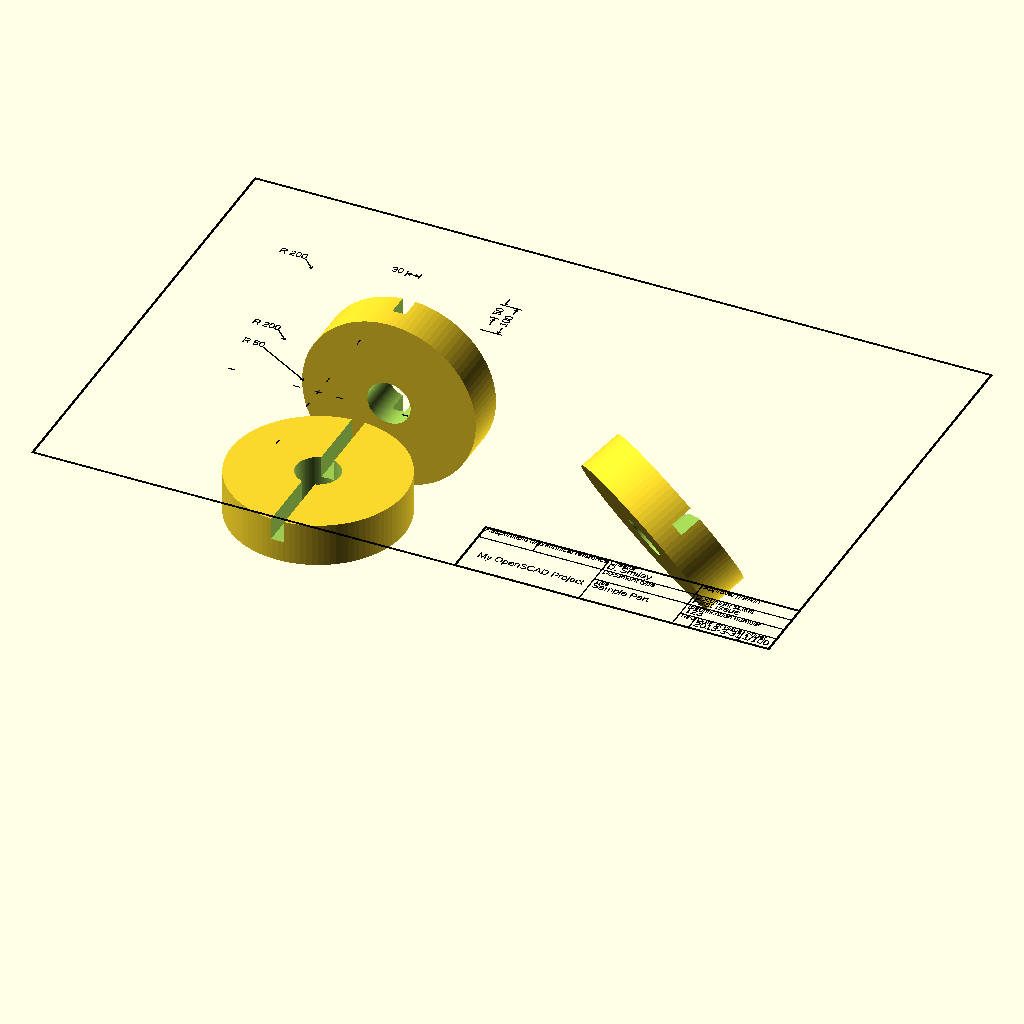
Cell 1 — every parameter at its default value.
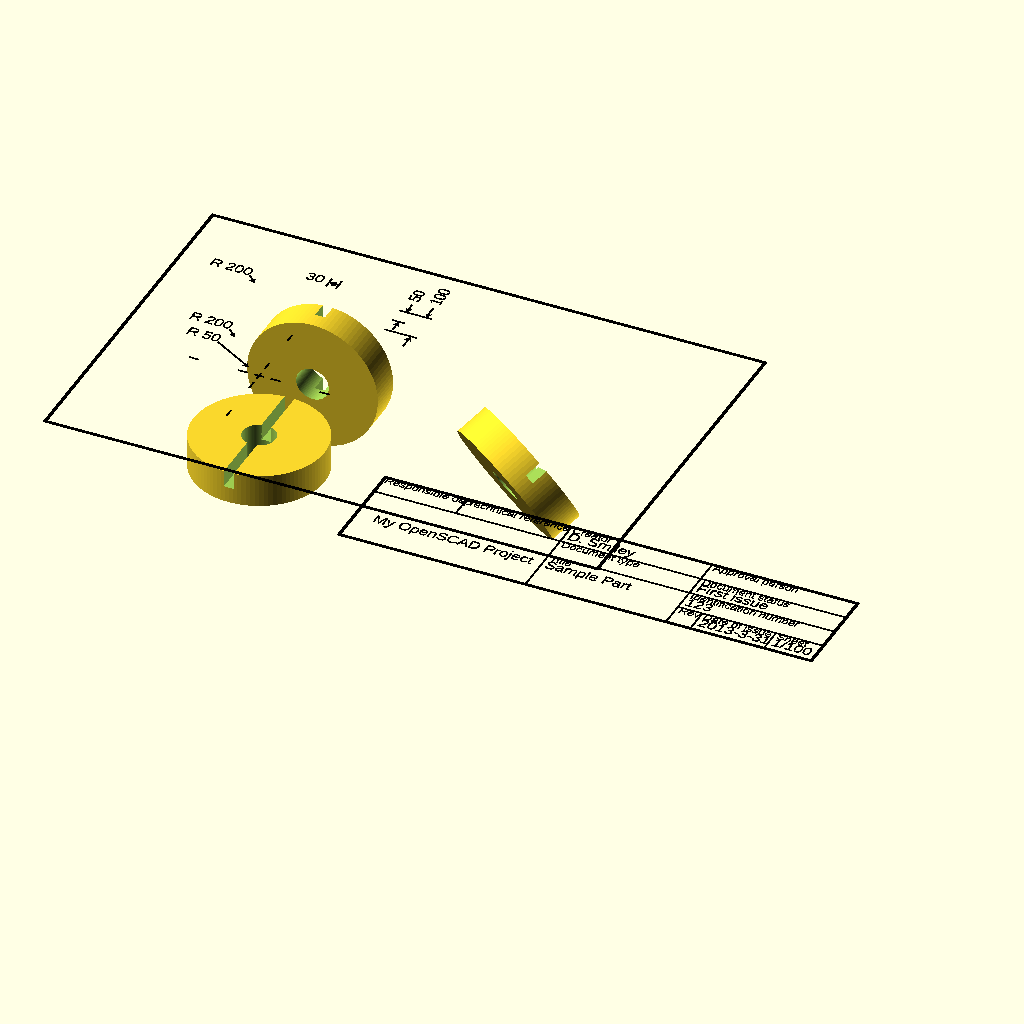
Cell 2 — SCALING_FACTOR set to 200, the other parameters unchanged.
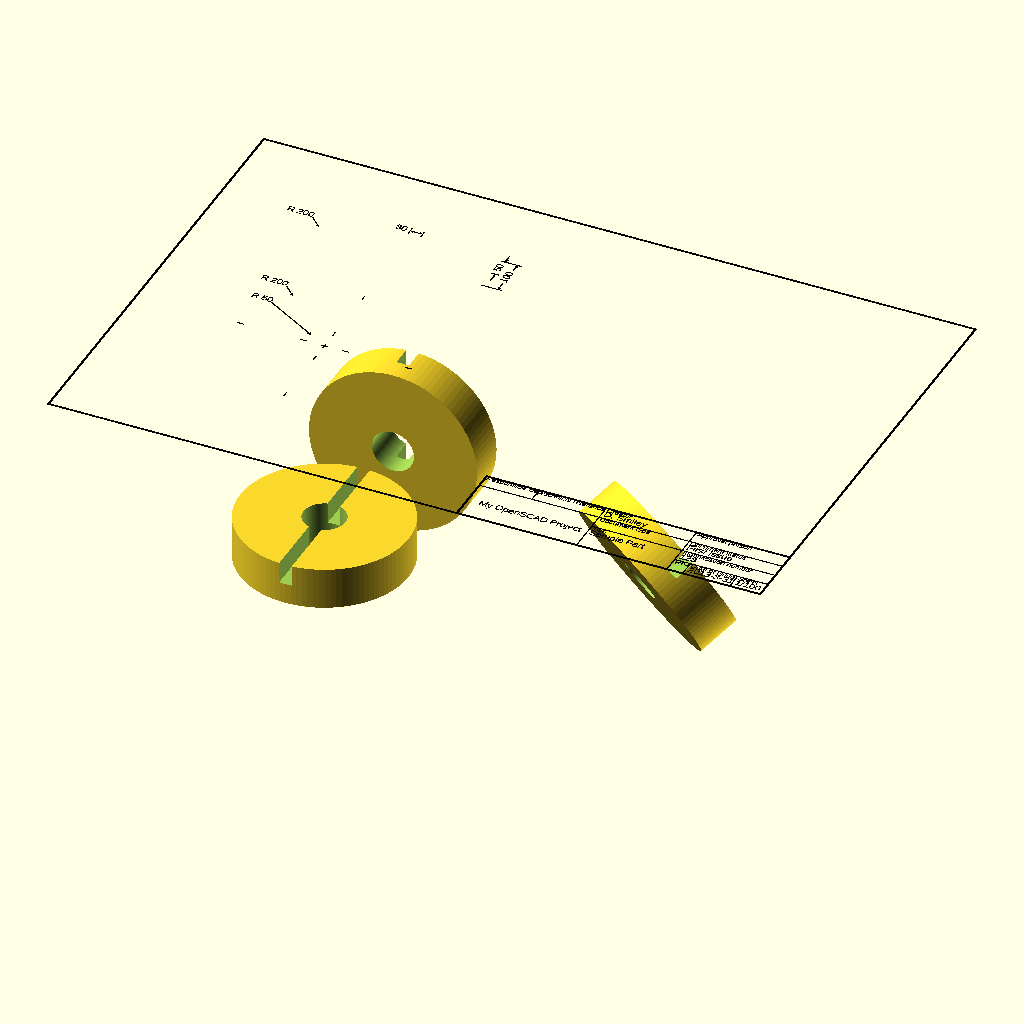
Cell 3: DOC_HEIGHT = 500 (everything else at default).
The same orthographic view direction (rotation 55°, 0°, 25°; colour scheme Cornfield) for every cell, with the view re-fitted per cell, so scale and position can differ between cells.
The OpenSCAD source (examples/donsmiley/example_dsmiley.scad):
SCALING_FACTOR = 100;

include <../../dimdraft.scad>;
include <drawingFrame_dsmiley.scad>;
include <samplePart_dsmiley.scad>;

DOC_HEIGHT = 250;

translate([-300, 200, 0])
mypart();

translate([-300, 200, DOC_HEIGHT])
color("Black")
union() {
    // upper bracket lines
    // edge of slot
    translate([-SLOT_WIDTH / 2, PART_HEIGHT/ 2 + DIM_SPACE, 0])
    rotate([0, 0, 90])
    line(DIM_SPACE * 2, width=DIM_LINE_WIDTH);

    // edge of slot
    translate([SLOT_WIDTH / 2, PART_HEIGHT/ 2 + DIM_SPACE, 0])
    rotate([0, 0, 90])
    line(DIM_SPACE * 2, width=DIM_LINE_WIDTH);

    // upper dimensions
    // slot
    translate([-SLOT_WIDTH / 2, PART_HEIGHT/ 2 + DIM_SPACE * 2, 0])
    dimensions(SLOT_WIDTH, line_width=DIM_LINE_WIDTH,
        loc=DIM_LEFT);

    // right bracket lines
    // top
    translate([PART_RADIUS + DIM_SPACE, PART_HEIGHT / 2, 0])
    line(DIM_SPACE * 5, width=DIM_LINE_WIDTH);

    // slot depth
    translate([PART_RADIUS + DIM_SPACE, PART_HEIGHT / 2 - SLOT_DEPTH, 0])
    line(DIM_SPACE * 2, width=DIM_LINE_WIDTH);

    // bottom
    translate([PART_RADIUS + DIM_SPACE, -PART_HEIGHT / 2, 0])
    line(DIM_SPACE * 5, width=DIM_LINE_WIDTH);

    // right dimentsions
    translate([PART_RADIUS + DIM_SPACE * 5, -PART_HEIGHT/ 2 , 0])
    rotate([0, 0, 90])
    dimensions(PART_HEIGHT, line_width=DIM_LINE_WIDTH,
        loc=DIM_CENTER);

    // slot depth
    translate([PART_RADIUS + DIM_SPACE * 2, +PART_HEIGHT/ 2 - SLOT_DEPTH, 0])
    rotate([0, 0, 90])
    dimensions(SLOT_DEPTH, line_width=DIM_LINE_WIDTH,
        loc=DIM_OUTSIDE);

    // leader line
    translate([-PART_RADIUS, 0, 0])
    leader_line(angle=135, radius=0, angle_length=40,
                horz_line_length=20,
                direction=DIM_LEFT, line_width=DIM_LINE_WIDTH,
                text=str("R ", PART_RADIUS),
                do_circle=false);
}

translate([400, 000, 0])
rotate([45, 45, 0])
mypart();

translate([-300, -200, 0])
rotate([90, 0, 0])
mypart();

translate([-300, -200, DOC_HEIGHT])
color("Black")
union() {

    circle_center(radius=PART_RADIUS, size=DIM_HOLE_CENTER,
    line_width=DIM_LINE_WIDTH);

    circle_center(radius=HOLE_RADIUS, size=DIM_HOLE_CENTER,
    line_width=DIM_LINE_WIDTH);

    // leader line
    translate([0, 0, 0])
    leader_line(angle=135, radius=PART_RADIUS, angle_length=40,
                horz_line_length=20,
                direction=DIM_LEFT, line_width=DIM_LINE_WIDTH,
                text=str("R ", PART_RADIUS),
                do_circle=false);

    // leader line
    translate([0, 0, 0])
    leader_line(angle=150, radius=HOLE_RADIUS,
                angle_length=150,
                horz_line_length=20,
                direction=DIM_LEFT, line_width=DIM_LINE_WIDTH,
                text=str("R ", HOLE_RADIUS),
                do_circle=false);

}

color("Black") 
translate([ -750, -650, DOC_HEIGHT ]) 
union()
{
    draw_frame(length = 1700, height = 1100, line_width = DIM_LINE_WIDTH * 2);
    translate([ 975, 153, 0 ]) drawingFrameDS();
}
Parameter table extracted from the source (name, type, default, range or options):
SCALING_FACTOR: number, default 100
DOC_HEIGHT: number, default 250
